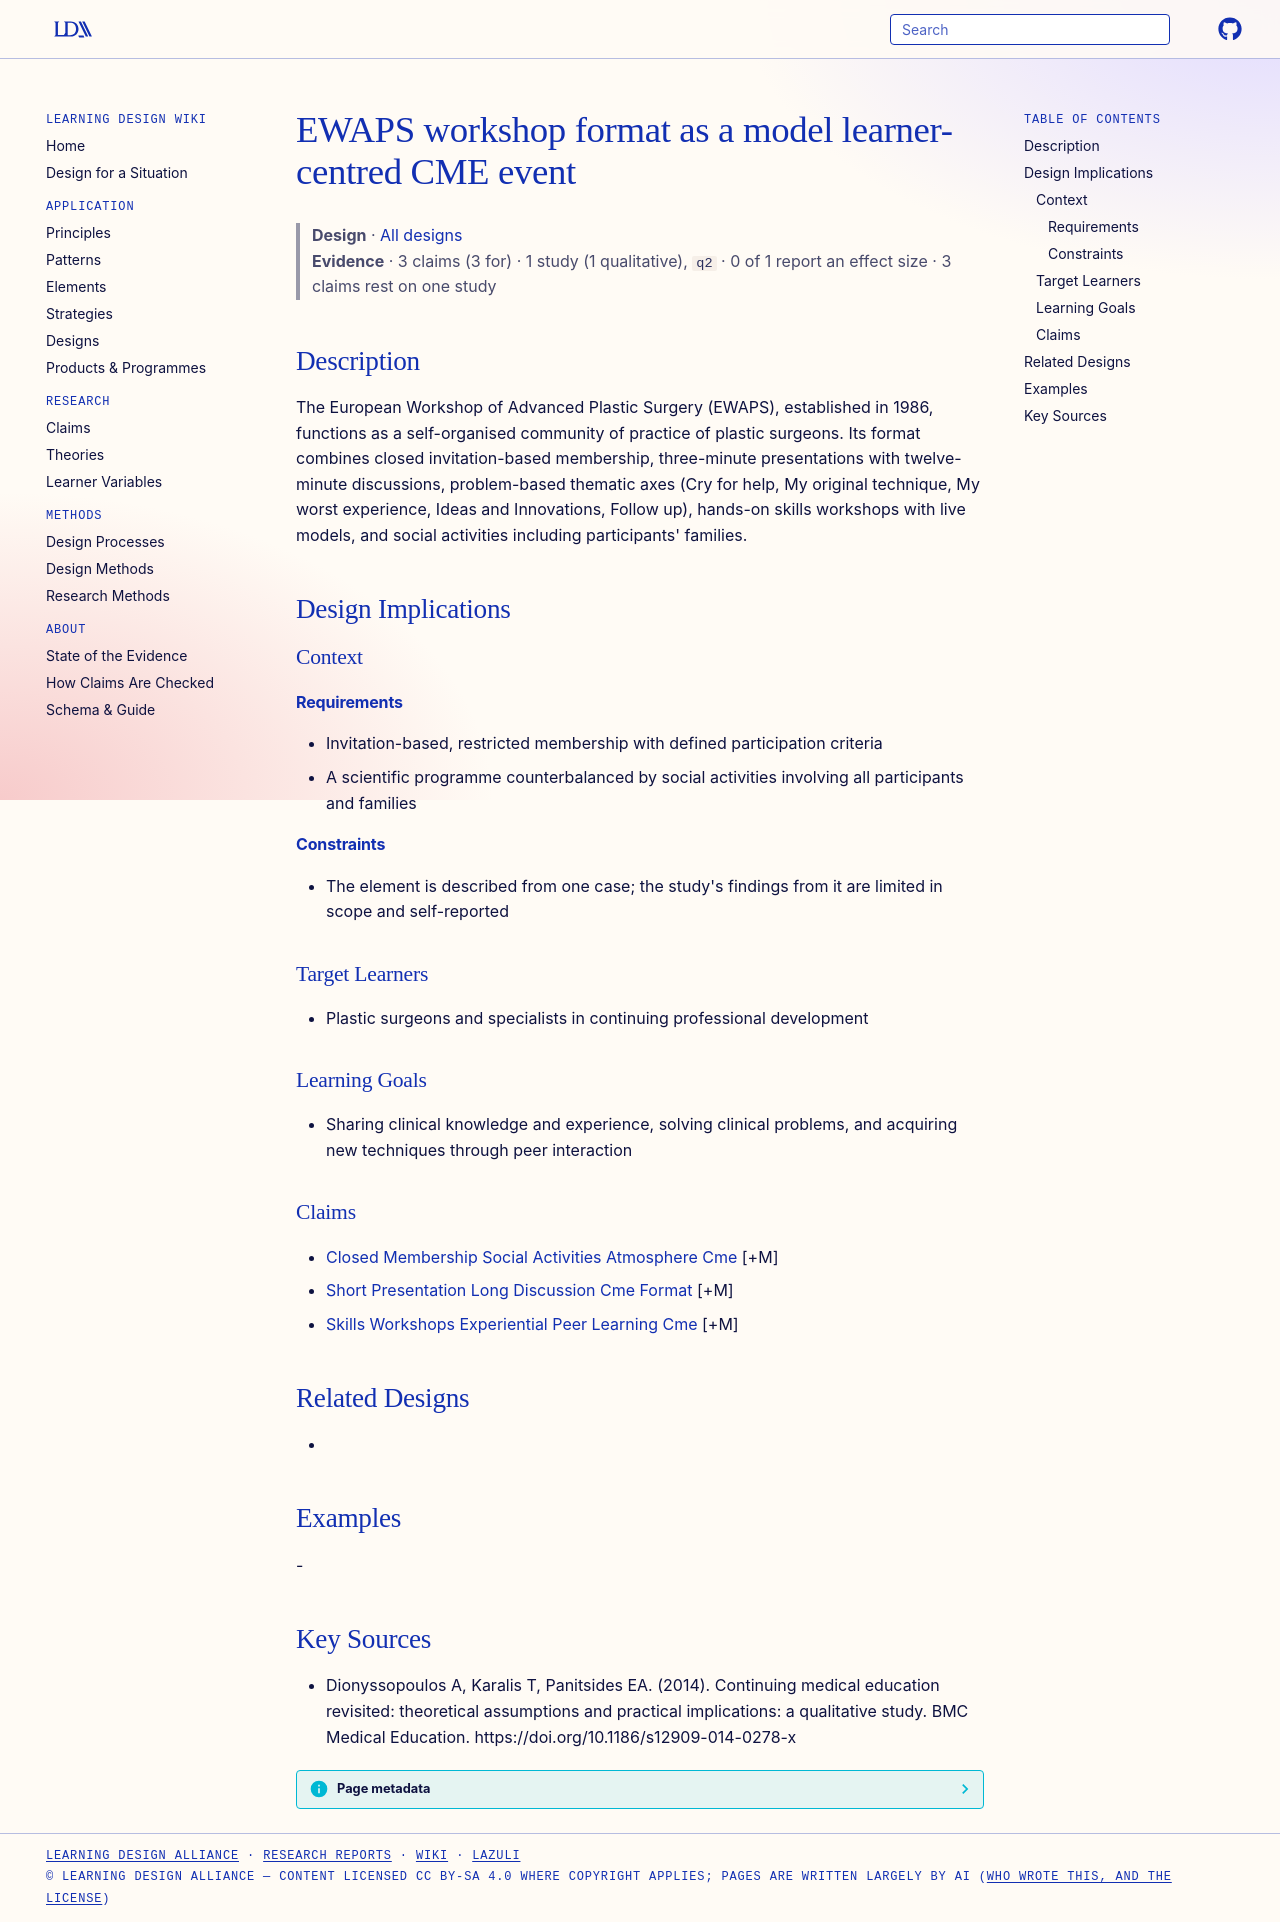

repository: Learning-Design-Alliance/learning-wiki · page: designs/ewaps-workshop-format-element/index.html · generator: mkdocs

---
type: design
id: ewaps-workshop-format-element
title: EWAPS workshop format as a model learner-centred CME event
description: The European Workshop of Advanced Plastic Surgery (EWAPS), established in 1986, functions as a self-organised community of practice of plastic surgeons.
status: review
generated:
  by: "process:settle-candidates"
  at: 2026-11-10
sources:
  - id: dionyssopoulos-a-2014
    resource: "https://doi.org/10.1186/s12909-014-0278-x"
    title: "Dionyssopoulos A, Karalis T, Panitsides EA. (2014). Continuing medical education revisited: theoretical assumptions and practical implications: a qualitative study. BMC Medical Education. https://doi.org/10.1186/s12909-014-0278-x"
    author: Dionyssopoulos A, Karalis T, Panitsides EA
---

# EWAPS workshop format as a model learner-centred CME event

> **Design** · [All designs](index.md)
> **Evidence** · 3 claims (3 for) · 1 study (1 qualitative), `q2` · 0 of 1 report an effect size · 3 claims rest on one study

## Description
The European Workshop of Advanced Plastic Surgery (EWAPS), established in 1986, functions as a self-organised community of practice of plastic surgeons. Its format combines closed invitation-based membership, three-minute presentations with twelve-minute discussions, problem-based thematic axes (Cry for help, My original technique, My worst experience, Ideas and Innovations, Follow up), hands-on skills workshops with live models, and social activities including participants' families.

## Design Implications

### Context
#### Requirements
- Invitation-based, restricted membership with defined participation criteria
- A scientific programme counterbalanced by social activities involving all participants and families
#### Constraints
- The element is described from one case; the study's findings from it are limited in scope and self-reported

### Target Learners
- Plastic surgeons and specialists in continuing professional development

### Learning Goals
- Sharing clinical knowledge and experience, solving clinical problems, and acquiring new techniques through peer interaction

### Claims
- [Closed Membership Social Activities Atmosphere Cme](../claims/closed-membership-social-activities-atmosphere-cme.md) [+M]
- [Short Presentation Long Discussion Cme Format](../claims/short-presentation-long-discussion-cme-format.md) [+M]
- [Skills Workshops Experiential Peer Learning Cme](../claims/skills-workshops-experiential-peer-learning-cme.md) [+M]

## Related Designs
- 

## Examples
-

## Key Sources
- Dionyssopoulos A, Karalis T, Panitsides EA. (2014). Continuing medical education revisited: theoretical assumptions and practical implications: a qualitative study. BMC Medical Education. https://doi.org/10.1186/s12909-014-0278-x
